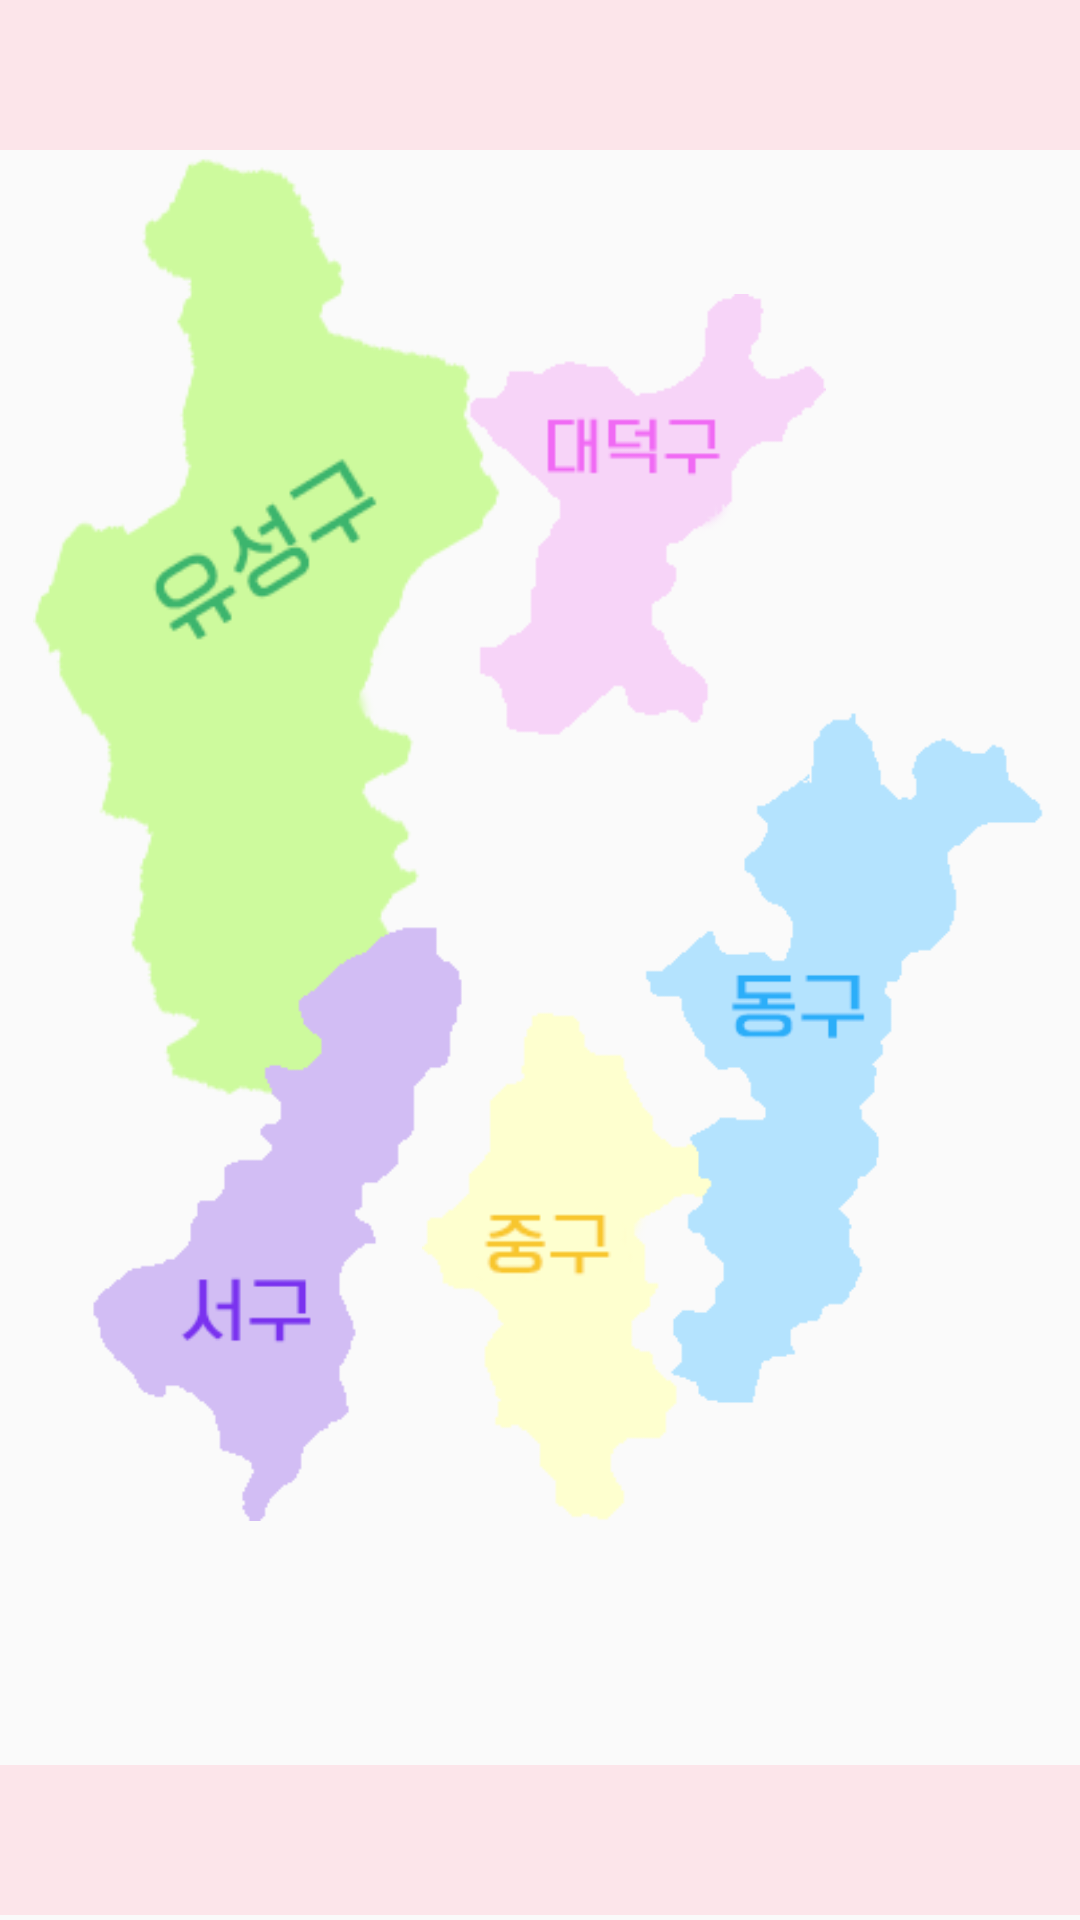

Reconstruct the res/layout file that produces this screen, plus the resources it refers to.
<!-- AndroidManifest.xml: application theme AppTheme -->
<!-- res/layout/activity_map.xml -->
<?xml version="1.0" encoding="utf-8"?>
<android.support.constraint.ConstraintLayout xmlns:android="http://schemas.android.com/apk/res/android"
    xmlns:app="http://schemas.android.com/apk/res-auto"
    xmlns:tools="http://schemas.android.com/tools"
    android:orientation="horizontal"
    android:layout_width="match_parent"
    android:layout_height="match_parent"
    tools:context="com.example.hyeongyu.caferecommend.MapActivity">

    <ImageView
        android:id="@+id/image1"
        android:src="@drawable/yuseong"
        android:layout_width="164dp"
        android:layout_height="315dp"
        app:layout_constraintTop_toTopOf="parent"
        android:layout_marginTop="8dp"
        android:layout_marginLeft="8dp"
        app:layout_constraintLeft_toLeftOf="parent"
        android:layout_marginRight="8dp"
        app:layout_constraintRight_toRightOf="parent"
        app:layout_constraintBottom_toBottomOf="parent"
        android:layout_marginBottom="8dp"
        app:layout_constraintHorizontal_bias="0.0"
        app:layout_constraintVertical_bias="0.144"
        android:layout_marginStart="8dp"
        android:layout_marginEnd="8dp" />

    <ImageView
        android:id="@+id/image3"
        android:src="@drawable/junggu"
        android:layout_width="104dp"
        android:layout_height="176dp"
        android:layout_marginRight="8dp"
        app:layout_constraintRight_toRightOf="parent"
        app:layout_constraintTop_toTopOf="parent"
        android:layout_marginTop="8dp"
        android:layout_marginLeft="8dp"
        app:layout_constraintLeft_toLeftOf="parent"
        app:layout_constraintBottom_toBottomOf="parent"
        android:layout_marginBottom="8dp"
        app:layout_constraintVertical_bias="0.727"
        android:layout_marginStart="8dp"
        android:layout_marginEnd="8dp"
        app:layout_constraintHorizontal_bias="0.553" />

    <ImageView
        android:id="@+id/image5"
        android:layout_width="137dp"
        android:layout_height="150dp"
        android:layout_marginLeft="8dp"
        android:layout_marginRight="8dp"
        android:layout_marginTop="98dp"
        android:src="@drawable/daeduck"
        app:layout_constraintHorizontal_bias="0.666"
        app:layout_constraintLeft_toLeftOf="parent"
        app:layout_constraintRight_toRightOf="parent"
        app:layout_constraintTop_toTopOf="parent"
        android:layout_marginStart="8dp"
        android:layout_marginEnd="8dp" />

    <ImageView
        android:id="@+id/image2"
        android:src="@drawable/seogu"
        android:layout_width="161dp"
        android:layout_height="200dp"
        app:layout_constraintBottom_toBottomOf="parent"
        android:layout_marginBottom="8dp"
        android:layout_marginLeft="8dp"
        app:layout_constraintLeft_toLeftOf="parent"
        app:layout_constraintTop_toTopOf="parent"
        android:layout_marginTop="8dp"
        android:layout_marginRight="8dp"
        app:layout_constraintRight_toRightOf="@+id/image5"
        app:layout_constraintHorizontal_bias="0.065"
        app:layout_constraintVertical_bias="0.705"
        android:layout_marginStart="8dp"
        android:layout_marginEnd="8dp" />

    <ImageView
        android:id="@+id/image4"
        android:src="@drawable/donggu"
        android:layout_width="142dp"
        android:layout_height="238dp"
        app:layout_constraintTop_toTopOf="parent"
        android:layout_marginTop="8dp"
        android:layout_marginLeft="8dp"
        app:layout_constraintLeft_toLeftOf="parent"
        app:layout_constraintBottom_toBottomOf="parent"
        android:layout_marginBottom="8dp"
        android:layout_marginRight="8dp"
        app:layout_constraintRight_toRightOf="parent"
        app:layout_constraintHorizontal_bias="1.0"
        app:layout_constraintVertical_bias="0.583"
        android:layout_marginStart="8dp"
        android:layout_marginEnd="8dp" />

    <LinearLayout
        android:id="@+id/shape"
        android:layout_width="500dp"
        android:layout_height="50dp"
        android:layout_marginBottom="0dp"
        android:layout_marginLeft="8dp"
        android:layout_marginRight="8dp"
        android:layout_marginTop="0dp"
        android:background="#44ffa7bc"
        app:layout_constraintBottom_toBottomOf="parent"
        app:layout_constraintLeft_toLeftOf="parent"
        app:layout_constraintRight_toRightOf="parent"
        app:layout_constraintTop_toTopOf="parent"
        app:layout_constraintVertical_bias="0.0">

    </LinearLayout>

    <LinearLayout
        android:id="@+id/shape2"
        android:layout_width="400dp"
        android:layout_height="50dp"
        android:layout_marginBottom="0dp"
        android:layout_marginLeft="8dp"
        android:layout_marginRight="8dp"
        android:layout_marginTop="0dp"
        android:background="#44ffa7bc"
        app:layout_constraintBottom_toBottomOf="parent"
        app:layout_constraintLeft_toLeftOf="parent"
        app:layout_constraintRight_toRightOf="parent"
        app:layout_constraintTop_toTopOf="parent"
        app:layout_constraintVertical_bias="0.997">

    </LinearLayout>


</android.support.constraint.ConstraintLayout>
<!-- resources referenced by this layout -->
<resources>
  <!-- drawable daeduck: png bitmap (drawable, 4423 bytes) -->
  <!-- drawable donggu: png bitmap (drawable, 5035 bytes) -->
  <!-- drawable junggu: png bitmap (drawable, 4572 bytes) -->
  <!-- drawable seogu: png bitmap (drawable, 4572 bytes) -->
  <!-- drawable yuseong: png bitmap (drawable, 11485 bytes) -->
  <style name="AppTheme" parent="Theme.AppCompat.Light.DarkActionBar">
          
          <item name="colorPrimary">@color/colorPrimary</item>
          <item name="colorPrimaryDark">@color/colorPrimaryDark</item>
          <item name="colorAccent">@color/colorAccent</item>
      </style>
  <color name="colorPrimary">#db778d</color>
  <color name="colorPrimaryDark">#d5647c</color>
  <color name="colorAccent">#FF4081</color>
</resources>
